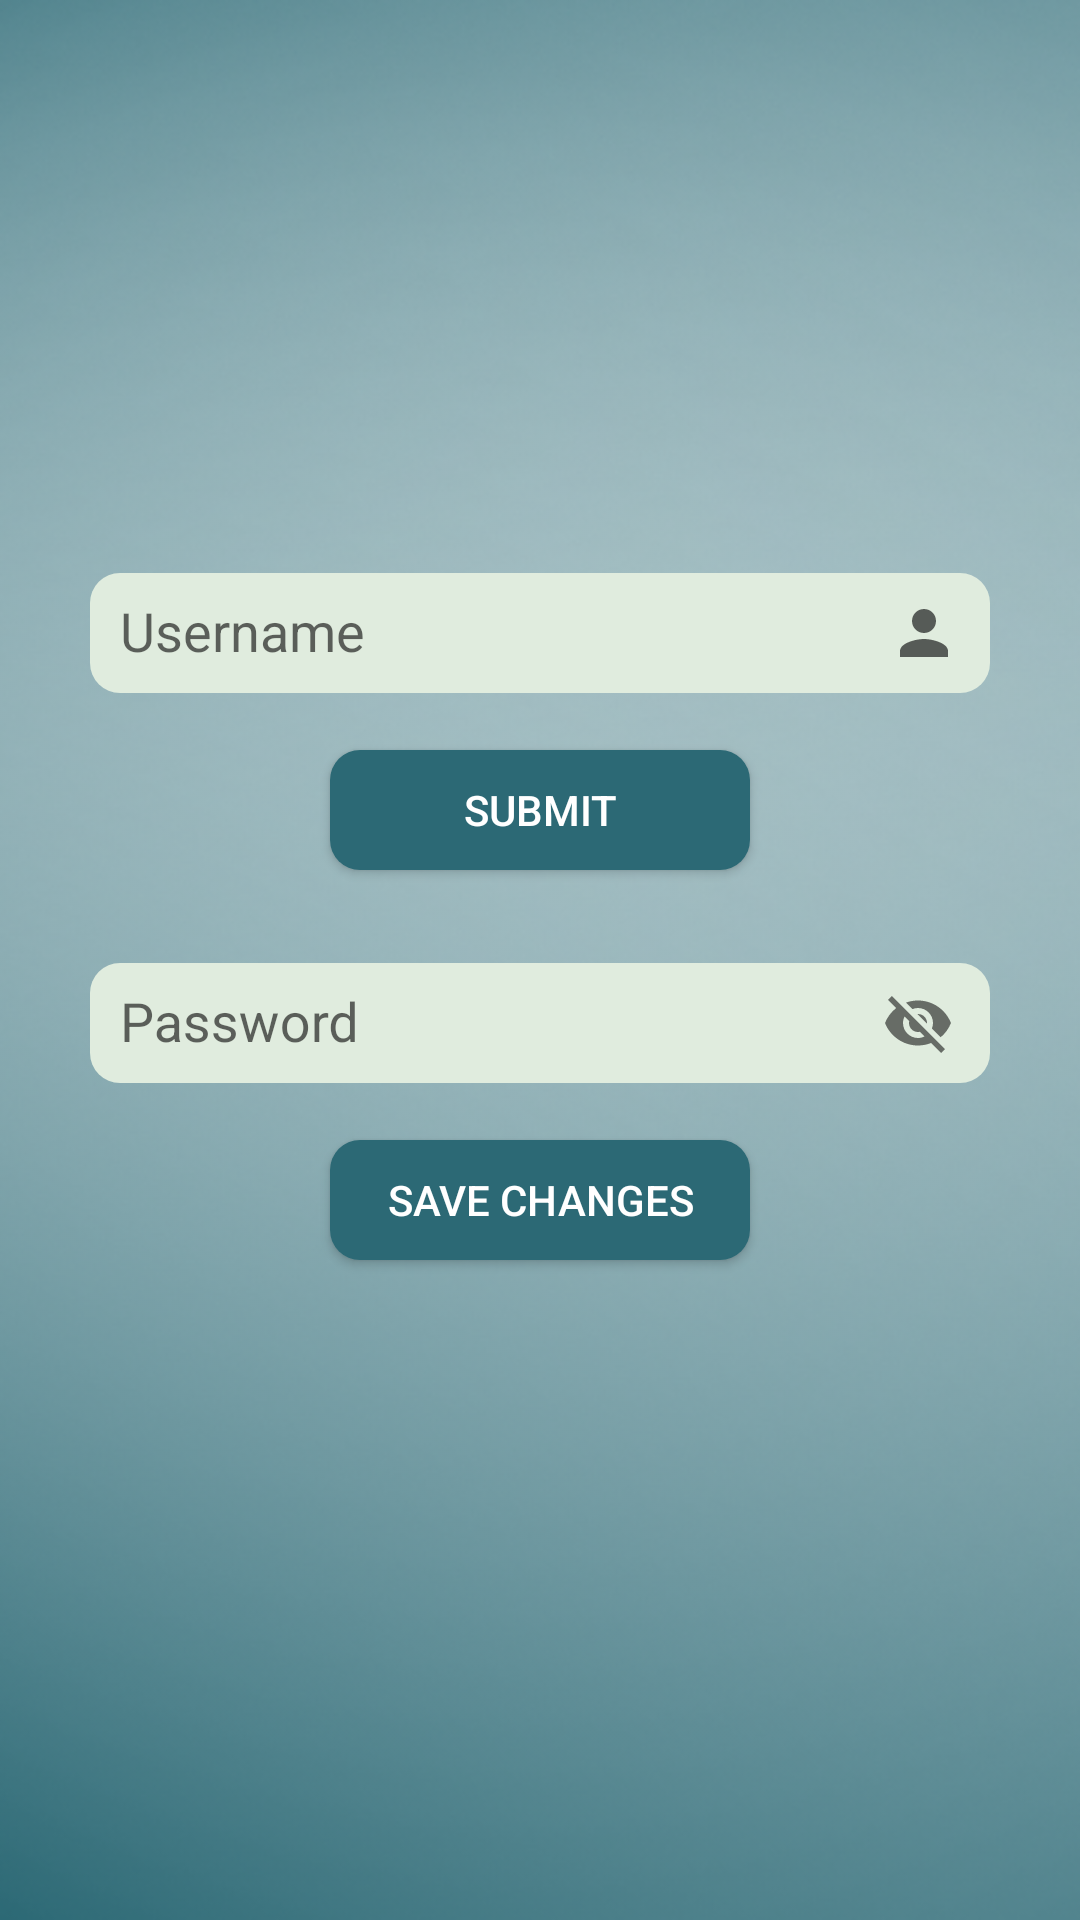

This screen was rendered from an Android layout file. Write that file and the resources it references.
<!-- AndroidManifest.xml: application theme AppTheme -->
<!-- res/layout/activity_password_student.xml -->
<?xml version="1.0" encoding="utf-8"?>
<LinearLayout xmlns:android="http://schemas.android.com/apk/res/android"
    xmlns:app="http://schemas.android.com/apk/res-auto"
    xmlns:tools="http://schemas.android.com/tools"
    android:layout_width="match_parent"
    android:layout_height="match_parent"
    tools:context=".student.PasswordStudent"
    android:background="@drawable/newbg"
    android:orientation="vertical">

    <com.google.android.material.textfield.TextInputLayout
        android:layout_width="match_parent"
        android:layout_height="55dp"
        android:layout_marginTop="180dp">
        <EditText
            android:layout_width="match_parent"
            android:layout_height="40dp"
            android:layout_marginHorizontal="30dp"
            android:background="@drawable/round_corner_bg"
            android:drawableEnd="@drawable/ic_baseline_person_24"
            android:paddingRight="10dp"
            android:paddingLeft="10dp"
            android:hint="@string/username"
            android:inputType="textCapWords"
            android:id="@+id/username"
            android:importantForAutofill="no"/>
    </com.google.android.material.textfield.TextInputLayout>

    <Button
        android:layout_width="140dp"
        android:layout_height="40dp"
        android:layout_gravity="center_horizontal"
        android:id="@+id/submit"
        android:layout_marginTop="15dp"
        android:layout_marginHorizontal="30dp"
        android:text="@string/submit"
        android:background="@drawable/black_btn_bg"
        android:textColor="@color/colorbg"/>

    <com.google.android.material.textfield.TextInputLayout
        android:layout_width="match_parent"
        android:layout_height="55dp"
        android:layout_marginTop="20dp"
        app:passwordToggleEnabled="true">
        <EditText
            android:layout_width="match_parent"
            android:layout_height="40dp"
            android:layout_marginHorizontal="30dp"
            android:background="@drawable/round_corner_bg"
            android:paddingRight="10dp"
            android:paddingLeft="10dp"
            android:hint="@string/password"
            android:inputType="textCapWords"
            android:id="@+id/newPass"
            android:importantForAutofill="no"/>
    </com.google.android.material.textfield.TextInputLayout>

    <Button
        android:layout_width="140dp"
        android:layout_height="40dp"
        android:layout_gravity="center_horizontal"
        android:layout_marginTop="15dp"
        android:layout_marginHorizontal="30dp"
        android:id="@+id/save"
        android:text="@string/save"
        android:background="@drawable/black_btn_bg"
        android:textColor="@color/colorbg"/>

</LinearLayout>
<!-- resources referenced by this layout -->
<resources>
  <color name="colorbg">#fff</color>
  <!-- drawable black_btn_bg (drawable) -->
  <?xml version="1.0" encoding="utf-8"?>
  <shape xmlns:android="http://schemas.android.com/apk/res/android"
      android:shape="rectangle"
      android:layout_height="match_parent"
      android:layout_width="match_parent">
      <solid
          android:color="@color/colorText"/>
      <corners
          android:radius="10sp"/>
  
  
  
  </shape>
  <!-- drawable ic_baseline_person_24 (drawable) -->
  <vector android:alpha="0.62" android:height="24dp"
      android:tint="#010102" android:viewportHeight="24"
      android:viewportWidth="24" android:width="24dp" xmlns:android="http://schemas.android.com/apk/res/android">
      <path android:fillColor="@android:color/white" android:pathData="M12,12c2.21,0 4,-1.79 4,-4s-1.79,-4 -4,-4 -4,1.79 -4,4 1.79,4 4,4zM12,14c-2.67,0 -8,1.34 -8,4v2h16v-2c0,-2.66 -5.33,-4 -8,-4z"/>
  </vector>
  <!-- drawable newbg: png bitmap (drawable-v24, 204448 bytes) -->
  <!-- drawable round_corner_bg (drawable) -->
  <?xml version="1.0" encoding="utf-8"?>
  <shape xmlns:android="http://schemas.android.com/apk/res/android"
      android:shape="rectangle"
      android:layout_height="match_parent"
      android:layout_width="match_parent">
      <solid
          android:color="@color/lightestGreen"/>
      <corners
          android:radius="10sp"/>
  
  
  </shape>
  <string name="password">Password</string>
  <string name="save">SAVE CHANGES</string>
  <string name="submit">Submit</string>
  <string name="username">Username</string>
  <style name="AppTheme" parent="Theme.AppCompat.Light.DarkActionBar">
          
          <item name="colorPrimary">@color/colorText</item>
          <item name="colorPrimaryDark">@color/colorText</item>
          <item name="colorAccent">@color/lightGreen</item>
      </style>
  <color name="colorText">#2c6975</color>
  <color name="lightestGreen">#E0ECDE</color>
  <color name="lightGreen">#68B2A0</color>
</resources>
